Run: headless pygame with SDL's dummy video driver; simulated clock (each Clock.tick advances the game by its frame time, no real sleeping); random seed 0; keys injected as events and as key.get_pressed() state; no mouse input.
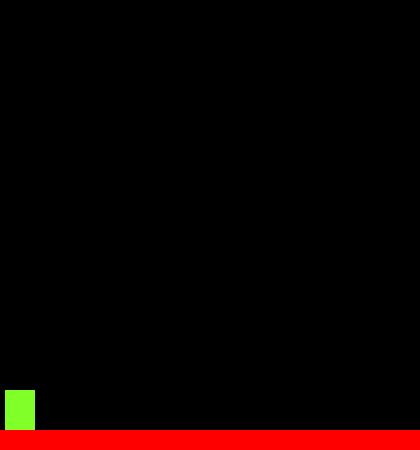
Frame 1 of 4 · flips 1–60 · no input
Frame 2 of 4 · flips 61–180 · tapped SPACE, RETURN · held RIGHT (→), D · screen unchanged from frame 1, image omitted
Frame 3 of 4 · flips 181–300 · held DOWN (↓), S · screen unchanged from frame 2, image omitted
Frame 4 of 4 · flips 301–420 · held LEFT (←), A, UP (↑), W · screen unchanged from frame 3, image omitted

The pygame program that drew these frames:

from pygame import *

init()
my_vec = math.Vector2
HEIGHT = 450
WIDTH = 420
ACC = 0.5
FRIC = -0.12
FPS = 60

framsper = time.Clock()
disp_srf = display.set_mode((WIDTH, HEIGHT))
display.set_caption('Platformer')


class Player(sprite.Sprite):
    def __init__(self):
        super().__init__()
        self.surf = Surface((30, 40))
        self.surf.fill((128, 255, 40))
        self.rect = self.surf.get_rect(center=(20, 410))
        self.pos = my_vec((10, 385))
        self.vel = my_vec(0, 0)


class Platform(sprite.Sprite):
    def __init__(self):
        super().__init__()
        self.surf = Surface((WIDTH, 20))
        self.surf.fill((0xff, 0, 0))
        self.rect = self.surf.get_rect(center=(WIDTH / 2, HEIGHT - 10))


PT1 = Platform()  # Platform
PL1 = Player()    # Player

all_sprites = sprite.Group()
all_sprites.add(PT1)
all_sprites.add(PL1)

platforms = sprite.Group()
platforms.add(PT1)

while True:
    for evnt in event.get():
        if evnt.type == QUIT:
            quit()
    disp_srf.fill((0, 0, 0))

    for entity in all_sprites:
        disp_srf.blit(entity.surf, entity.rect)

    display.update()
    framsper.tick(FPS)
